Run: headless pygame with SDL's dummy video driver; simulated clock (each Clock.tick advances the game by its frame time, no real sleeping); random seed 0; keys injected as events and as key.get_pressed() state; no mouse input.
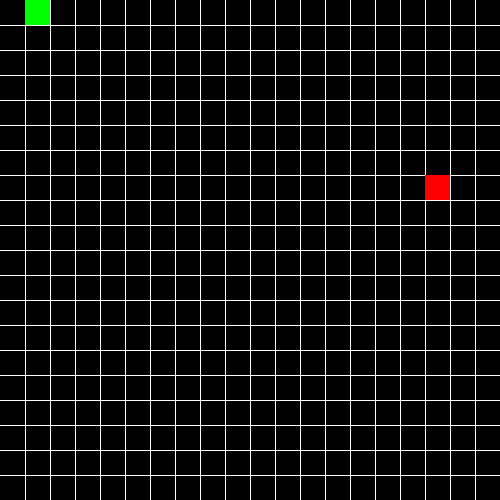
Frame 1 of 4 · flips 1–60 · no input
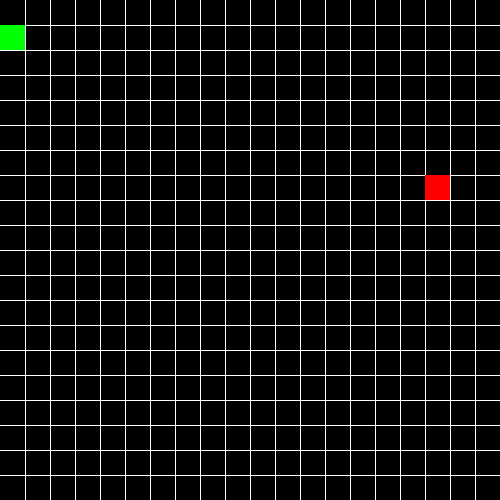
Frame 2 of 4 · flips 61–180 · tapped SPACE, RETURN · held RIGHT (→), D
Frame 3 of 4 · flips 181–300 · held DOWN (↓), S · screen same as frame 1, image omitted
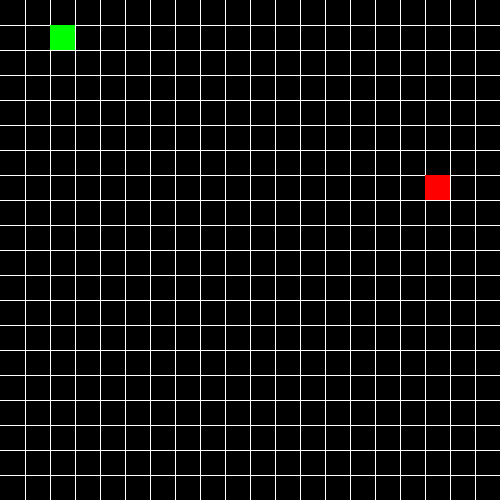
Frame 4 of 4 · flips 301–420 · held LEFT (←), A, UP (↑), W

The pygame program that drew these frames:

import pygame
import random
pygame.init()


class snake():
	def __init__(self):
		self.width = 500
		self.rows = 20
		self.win = pygame.display.set_mode((self.width,self.width))	
		self.flag = True
		self.xs = 25
		self.ys = 25
		self.lastkey = "down"
		self.xf = random.randrange(500-1)//25*25
		self.yf = random.randrange(500-1)//25*25
		self.dirnx = 0
		self.dirny = 1
		self.bodylen = [" "]
		self.snakepos= []
		self.xold = self.xs
		self.yold = self.ys
	def drawsnake(self):
		self.snakepos.insert(0,(self.xold,self.yold,25,25))
		pygame.draw.rect(self.win,(0,255,0),(self.xs,self.ys,25,25))
		pygame.draw.rect(self.win,(255,0,0),(self.xf,self.yf,25,25))
		for i in range(len(self.bodylen)-1):
			pygame.draw.rect(self.win,(0,255,0),self.snakepos[i])
		if len(self.bodylen) > len(self.snakepos):	
			pass
		else:
			self.snakepos.pop()	
	def move(self):
		self.xold = self.xs
		self.yold = self.ys
		self.xs+=self.dirnx*25
		self.ys+=self.dirny*25
		if self.xs<0:
			self.xs=475
		if self.xs > 475:
			self.xs = 0
		if self.ys < 0:
			self.ys = 475
		if self.ys > 475:
			self.ys = 0	
		if self.xs == self.xf and self.ys == self.yf:
			self.bodylen.append(" ")
			self.xf = random.randrange(500-1)//25*25
			self.yf = random.randrange(500-1)//25*25	
		for event in pygame.event.get():
			if event.type == pygame.QUIT:
				pygame.quit()
			keys = pygame.key.get_pressed()
			for key in keys:
				if keys[pygame.K_LEFT] and self.lastkey!="right":
					self.lastkey = "left"
					self.dirnx = -1
					self.dirny = 0
				elif keys[pygame.K_RIGHT] and self.lastkey!="left":
					self.lastkey = "right"
					self.dirnx = 1
					self.dirny = 0
					
				elif keys[pygame.K_UP] and self.lastkey != "down":
					self.lastkey = "up"
					self.dirnx = 0
					self.dirny = -1
					
				elif keys[pygame.K_DOWN] and self.lastkey!= "up":
					self.lastkey = "down"
					self.dirnx = 0
					self.dirny = 1	


	def drawgrid(self):
		spacedist = self.width//self.rows
		x = y = 0
		for _ in range(self.rows):
			x+=spacedist
			y+=spacedist
			pygame.draw.line(self.win,(255,255,255),(x,0),(x,self.width))
			pygame.draw.line(self.win,(255,255,255),(0,y),(self.width,y))
	def redrawWindow(self):
		self.win.fill((0,0,0))
		s.drawgrid()
		s.drawsnake()
		pygame.display.update()
		
	def main(self):
		clock = pygame.time.Clock()
		while self.flag:
			pygame.time.delay(50)
			clock.tick(10)
			s.redrawWindow()
			s.move()
			if (self.xs,self.ys,25,25) in self.snakepos:
				self.flag =False

s = snake()
s.main()			
